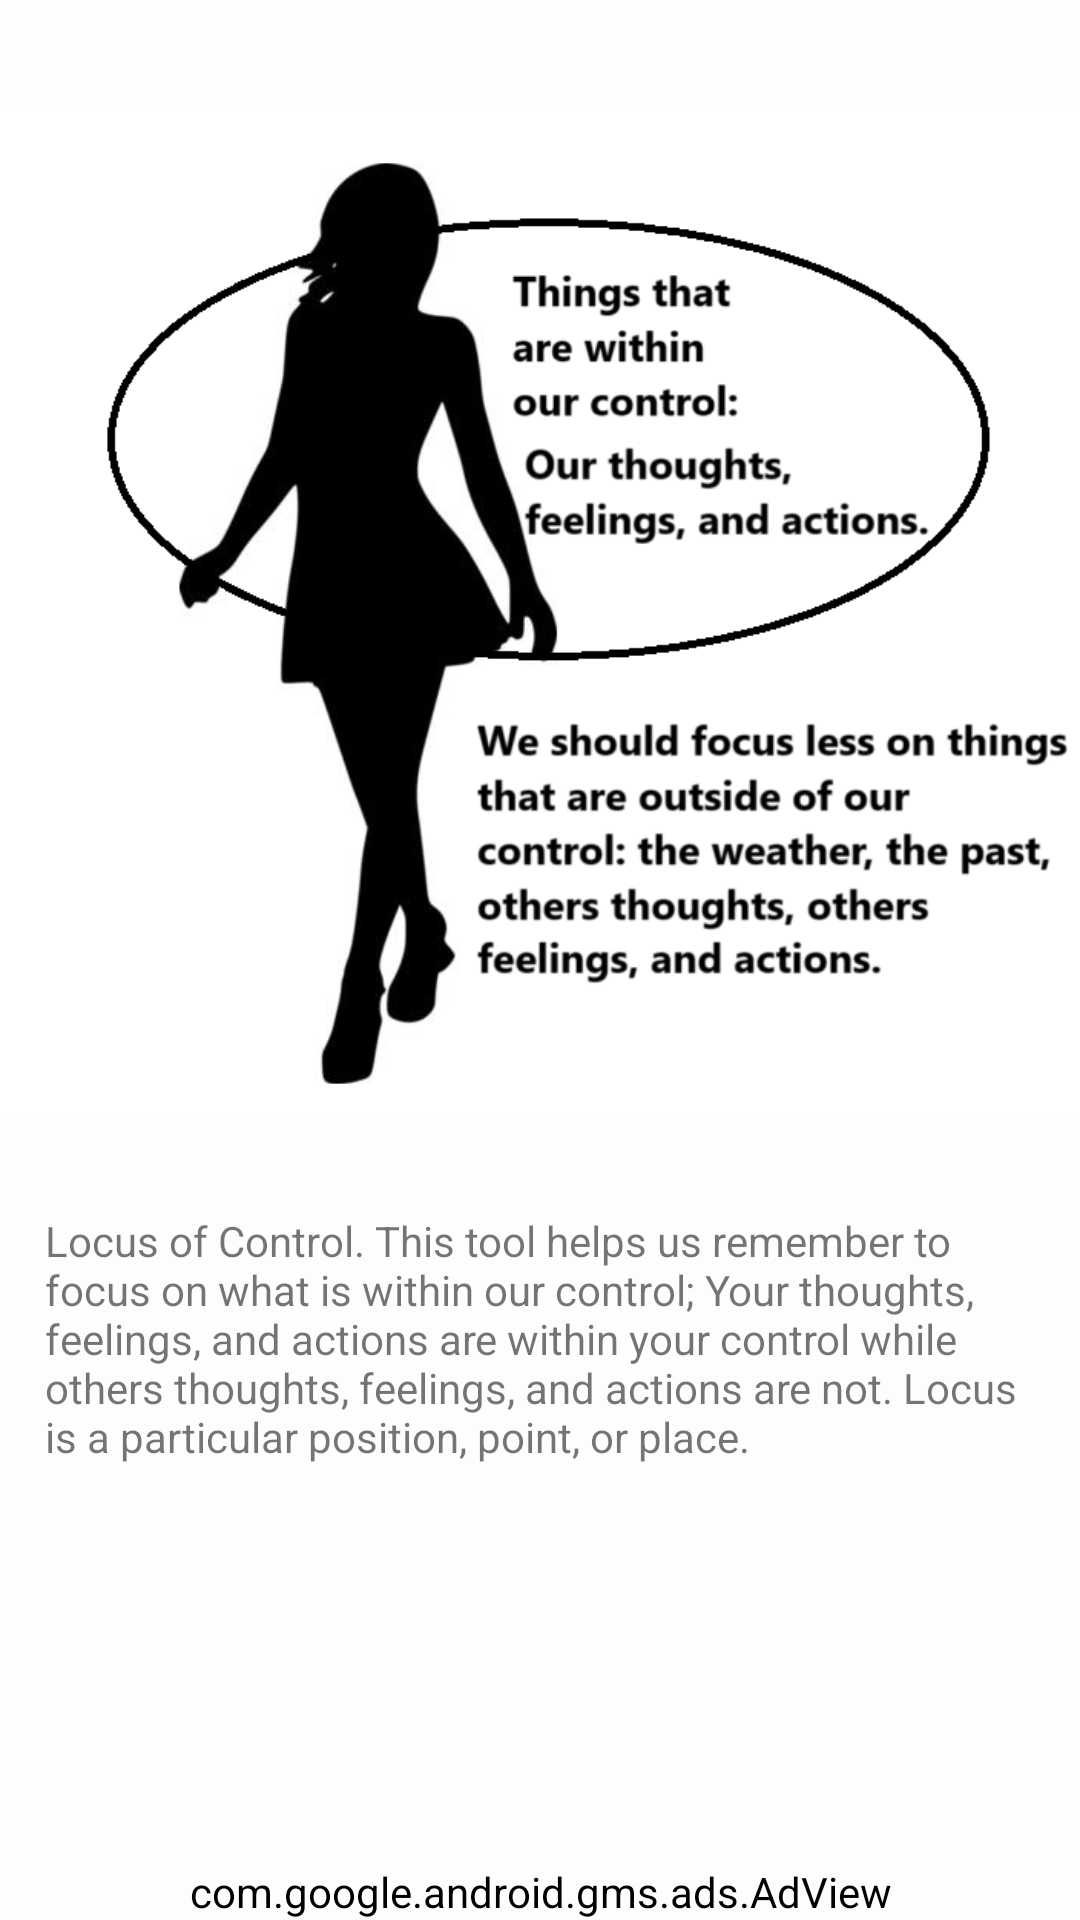

Layout XML and referenced resources for this Android screen:
<!-- AndroidManifest.xml: application theme Theme.ClearMind -->
<!-- res/layout/activity_hulahoop.xml -->
<?xml version="1.0" encoding="utf-8"?>
<androidx.constraintlayout.widget.ConstraintLayout xmlns:android="http://schemas.android.com/apk/res/android"
    xmlns:app="http://schemas.android.com/apk/res-auto"
    xmlns:tools="http://schemas.android.com/tools"
    android:layout_width="match_parent"
    android:layout_height="match_parent"
    tools:context=".Hulahoop">


    <ScrollView
        android:layout_width="match_parent"
        android:layout_height="match_parent">

        <LinearLayout
            android:layout_width="match_parent"
            android:layout_height="wrap_content"
            android:orientation="vertical" >

            <ImageView
                android:id="@+id/imageView"
                android:layout_width="wrap_content"
                android:layout_height="400dp"
                android:layout_marginTop="4dp"
                app:srcCompat="@drawable/hulahoop1"
                />

            <TextView
                android:id="@+id/textView"
                android:layout_width="wrap_content"
                android:layout_height="wrap_content"
                android:layout_marginStart="15dp"
                android:layout_marginEnd="15dp"
                android:text="@string/hulahoop" />
        </LinearLayout>
    </ScrollView>

    <com.google.android.gms.ads.AdView
        android:id="@+id/adView"
        android:layout_width="wrap_content"
        android:layout_height="wrap_content"
        android:layout_alignParentBottom="true"
        android:layout_centerHorizontal="true"
        app:adSize="BANNER"
        app:adUnitId="ca-app-pub-7556369241256454/4927488117"
        app:layout_constraintBottom_toBottomOf="parent"
        app:layout_constraintEnd_toEndOf="parent"
        app:layout_constraintStart_toStartOf="parent" />



</androidx.constraintlayout.widget.ConstraintLayout>
<!-- resources referenced by this layout -->
<resources>
  <!-- drawable hulahoop1: png bitmap (drawable, 98376 bytes) -->
  <string name="hulahoop">Locus of Control. This tool helps us remember to focus on what is within our control; Your thoughts, feelings, and actions are within your control while others thoughts, feelings, and actions are not. Locus is a particular position, point, or place.</string>
  <style name="Theme.ClearMind" parent="Theme.MaterialComponents.DayNight.DarkActionBar">
          
          <item name="colorPrimary">@color/purple_500</item>
          <item name="colorPrimaryVariant">@color/purple_700</item>
          <item name="colorOnPrimary">@color/white</item>
          
          <item name="colorSecondary">@color/teal_200</item>
          <item name="colorSecondaryVariant">@color/teal_700</item>
          <item name="colorOnSecondary">@color/black</item>
          
          <item name="android:statusBarColor">?attr/colorPrimaryVariant</item>
          <item name="android:backgroundTint">#FDFDFD</item>
  
  
          
      </style>
  <color name="purple_500">#1B6A88</color>
  <color name="purple_700">#0D698E</color>
  <color name="white">#FFFFFFFF</color>
  <color name="teal_200">#FF03DAC5</color>
  <color name="teal_700">#FF018786</color>
  <color name="black">#FF000000</color>
</resources>
